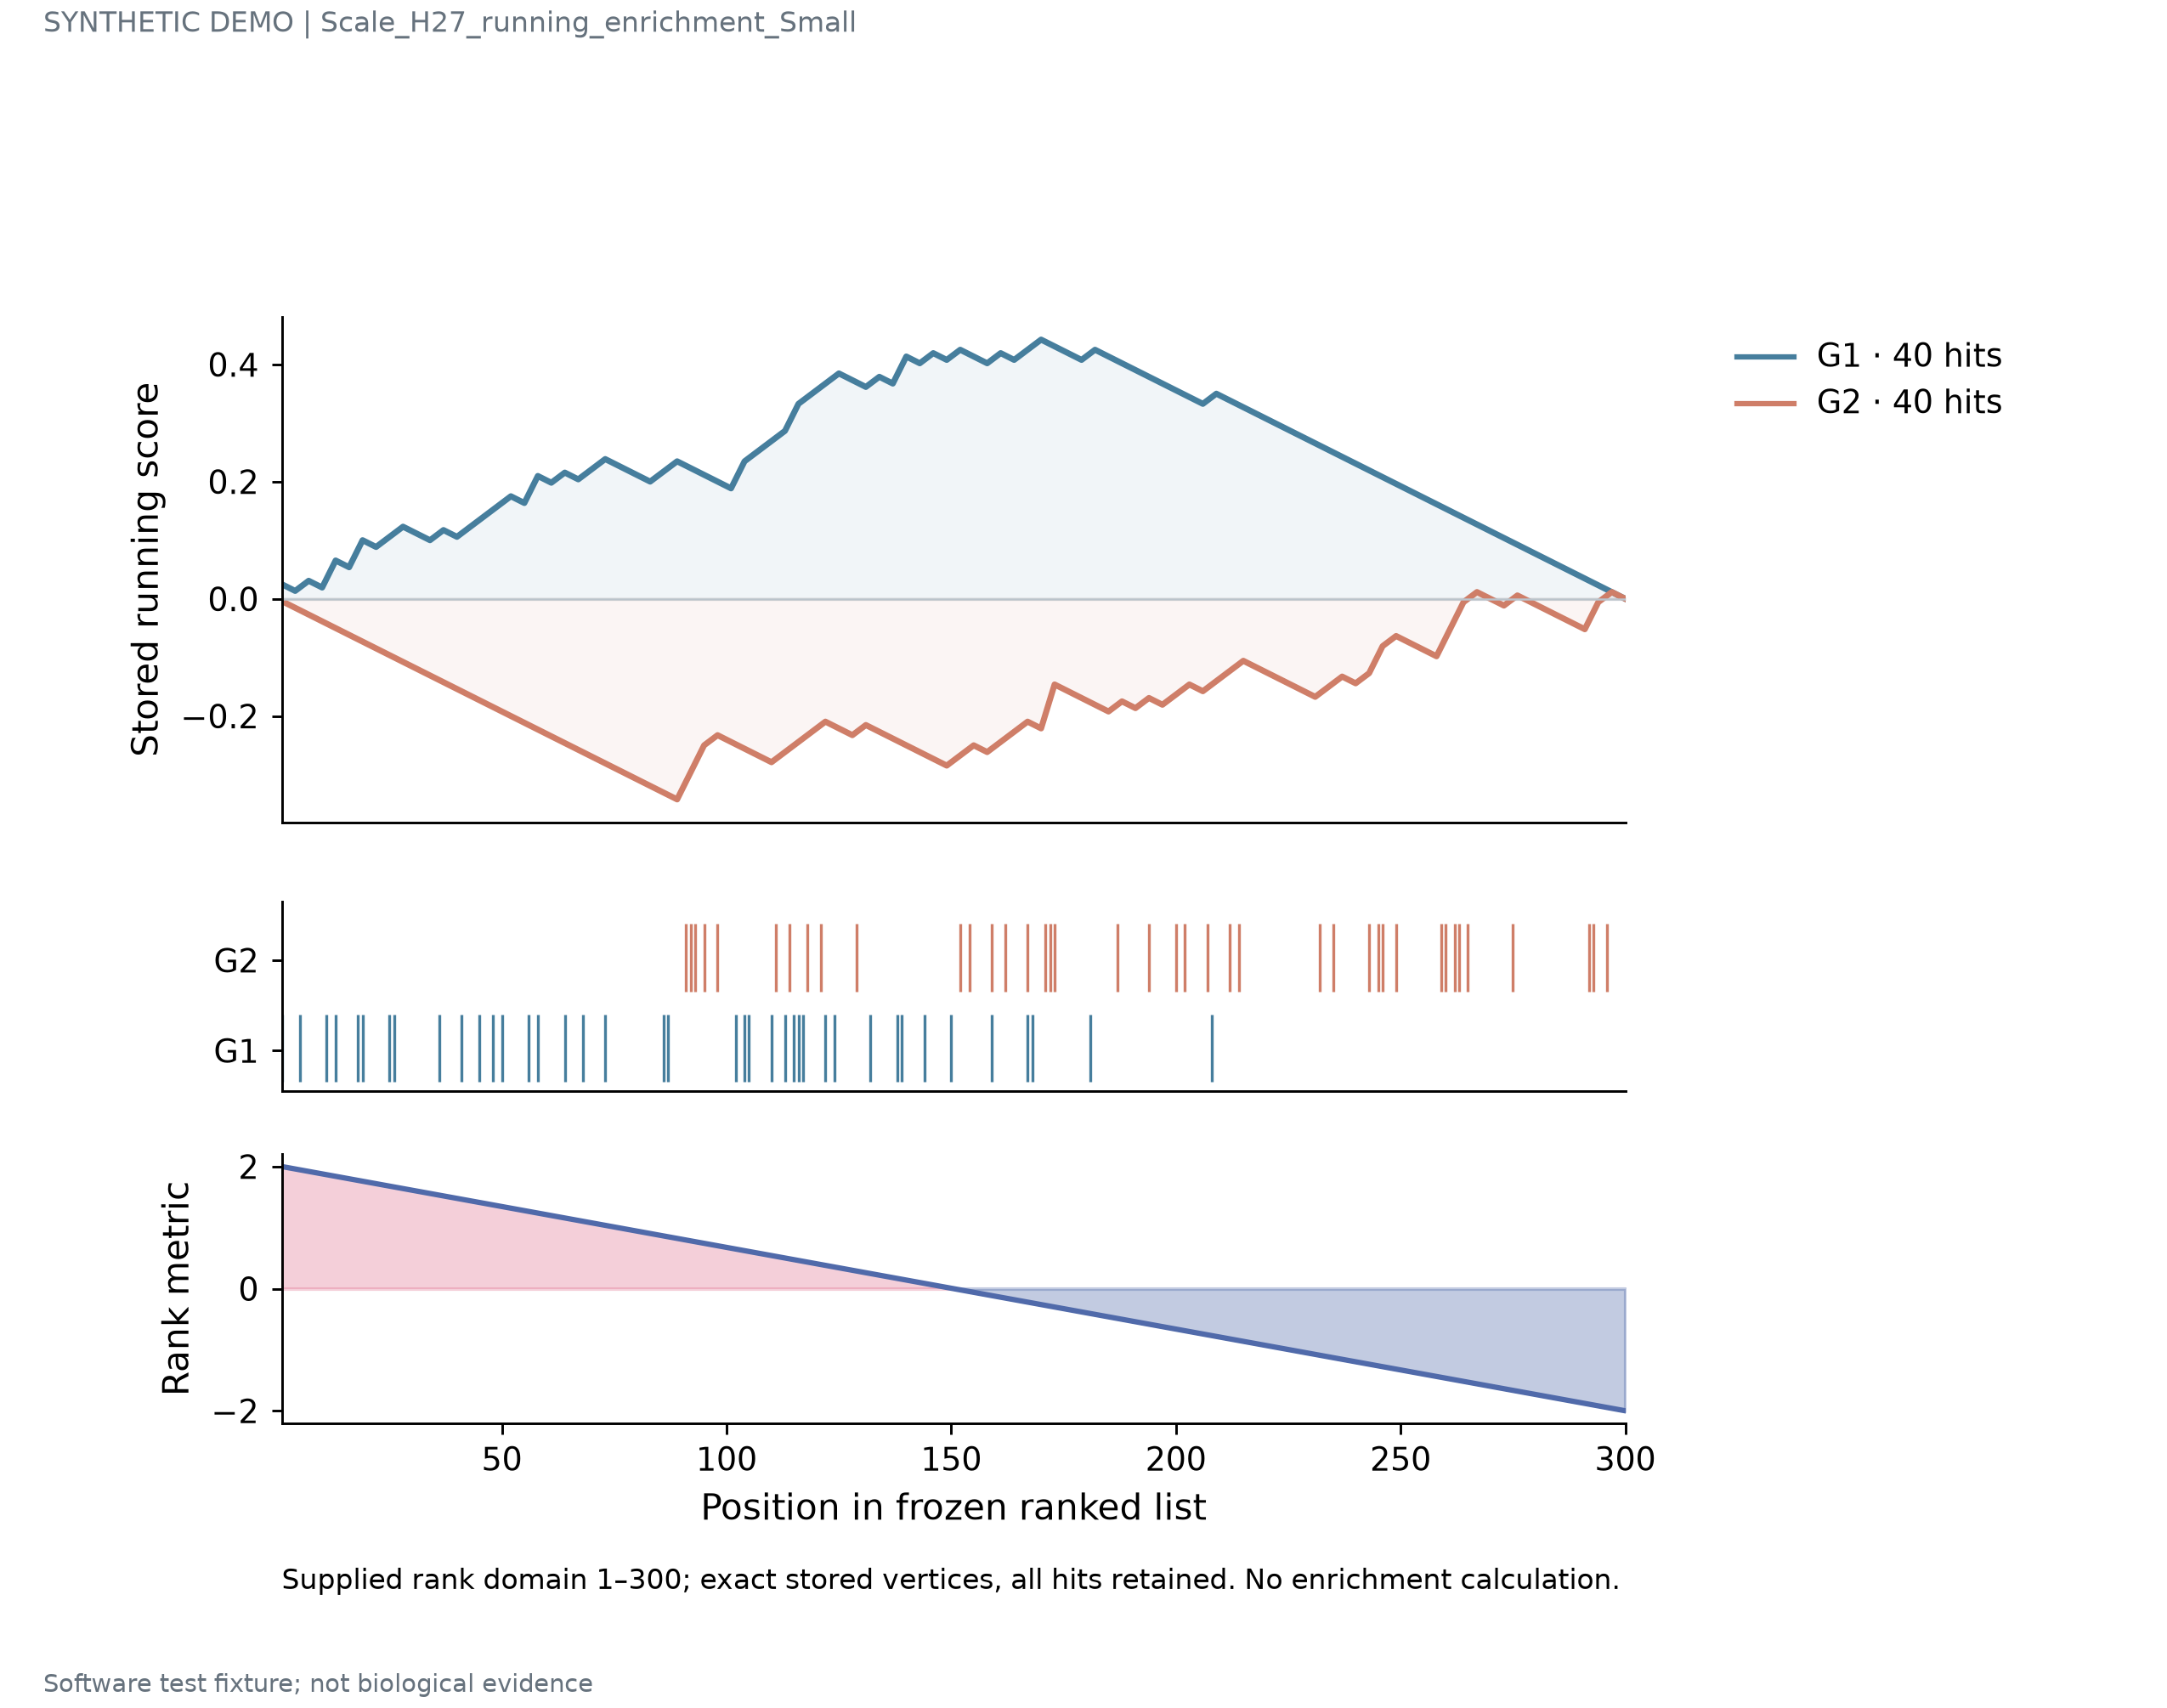

Source data for this figure (header and first rows):
record_type	group	rank	value
running	G1	1	0.025
running	G1	4	0.01346
running	G1	7	0.03077
running	G1	10	0.01923
running	G1	13	0.06538
running	G1	16	0.05385
running	G1	19	0.1
running	G1	22	0.08846
running	G1	25	0.1058
running	G1	28	0.1231
running	G1	31	0.1115
running	G1	34	0.1
running	G1	37	0.1173
running	G1	40	0.1058
running	G1	43	0.1231
running	G1	46	0.1404
running	G1	49	0.1577
running	G1	52	0.175
running	G1	55	0.1635
running	G1	58	0.2096
running	G1	61	0.1981
running	G1	64	0.2154
running	G1	67	0.2038
running	G1	70	0.2212
running	G1	73	0.2385
running	G1	77	0.2231
running	G1	80	0.2115
running	G1	83	0.2
running	G1	86	0.2173
running	G1	89	0.2346
running	G1	92	0.2231
running	G1	95	0.2115
running	G1	98	0.2
running	G1	101	0.1885
running	G1	104	0.2346
running	G1	107	0.2519
running	G1	110	0.2692
running	G1	113	0.2865
running	G1	116	0.3327
running	G1	119	0.35
running	G1	122	0.3673
running	G1	125	0.3846
running	G1	128	0.3731
running	G1	131	0.3615
running	G1	134	0.3788
running	G1	137	0.3673
running	G1	140	0.4135
running	G1	143	0.4019
running	G1	146	0.4192
running	G1	149	0.4077
running	G1	152	0.425
running	G1	155	0.4135
running	G1	158	0.4019
running	G1	161	0.4192
running	G1	164	0.4077
running	G1	167	0.425
running	G1	170	0.4423
running	G1	173	0.4308
running	G1	176	0.4192
running	G1	179	0.4077
... 520 more rows
